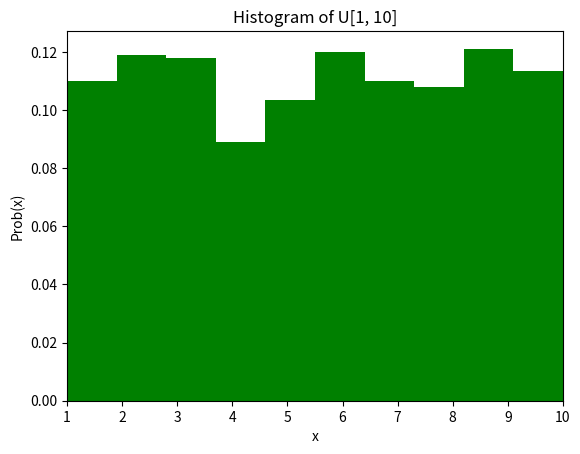

This figure's Python source:
#균등분포의 히스토그램.py
import numpy as np
import matplotlib.pyplot as plt
x=np.random.randint(1,11,size=1000)
n,bins,patches=plt.hist(x,10,density=True,color='g')
print(np.sum(n*np.diff(bins)))

xmin,xmax=np.amin(x),np.amax(x)
plt.xlim(xmin,xmax)
plt.xlabel("x")
plt.ylabel("Prob(x)")

plt.title("Histogram of U[1, 10]")
plt.savefig("ex0959.png")
plt.show()
